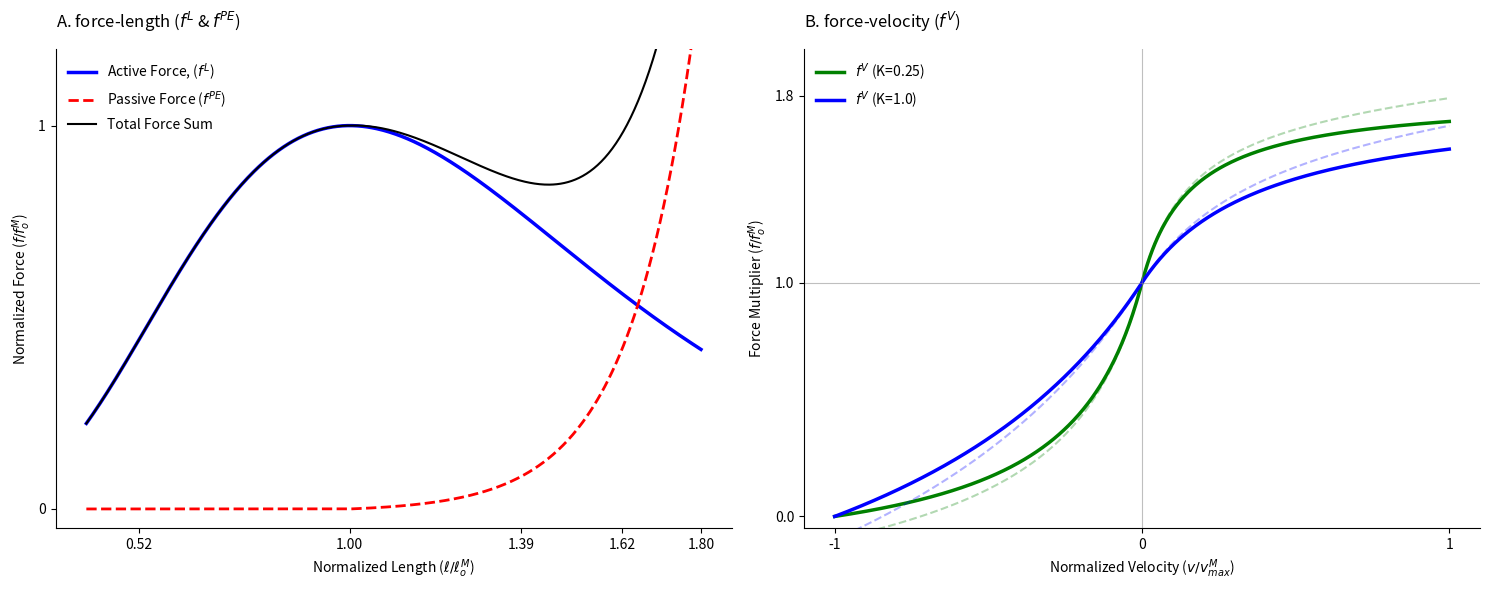

Source code (Python):
import numpy as np
import matplotlib.pyplot as plt

BETA = 0.1
BASE_WIDTH = 0.45
TILT = 0.35 
ECC_MAX = 1.8
K1, K2 = 0.25, 1.0 
PSHAPE = 5.0
PSTRAIN = 0.75

def plot_muscle_curves():
    l_norm = np.linspace(0.4, 1.8, 500)
    v_norm = np.linspace(-1.0, 1.0, 500)

    f_al_tilt = np.exp(-((l_norm - 1)**2) / (BASE_WIDTH + TILT * (l_norm - 1)))
    f_pe = np.where(l_norm > 1.0, (np.exp(PSHAPE/PSTRAIN * (l_norm - 1.0)) - 1.0) / (np.exp(PSHAPE) - 1.0), 0)

    def calc_fv(K):
        v_crit = (ECC_MAX - 1) / (1 + 1/K)
        return np.where(v_norm <= 0, 
                        (1 + v_norm) / (1 - v_norm / K), 
                        (ECC_MAX * v_norm + v_crit) / (v_norm + v_crit))
    
    f_v1 = calc_fv(K1)
    f_v2 = calc_fv(K2)

    fig, (ax1, ax2) = plt.subplots(1, 2, figsize=(15, 6))
    
    ax1.plot(l_norm, f_al_tilt, 'b-', lw=2.5, label='Active Force, ($f^{L}$)')
    ax1.plot(l_norm, f_pe, 'r--', lw=2, label='Passive Force ($f^{PE}$)')
    ax1.plot(l_norm, f_al_tilt + f_pe, 'k-', lw=1.5, label='Total Force Sum')
    
    ax1.set_title('A. force-length ($f^L$ & $f^{PE}$)', loc='left', pad=15)
    ax1.set_xlabel('Normalized Length ($\ell/\ell^M_o$)')
    ax1.set_ylabel('Normalized Force ($f/f^M_o$)')
    
    ax1.set_xticks([0.52, 1.0, 1.39, 1.62, 1.8])
    ax1.set_yticks([0, 1.0])
    ax1.set_ylim(-0.05, 1.2) 
    
    ax1.spines['top'].set_visible(False)
    ax1.spines['right'].set_visible(False)
    ax1.legend(frameon=False)

    ax2.plot(v_norm, f_v1, 'g-', lw=2.5, label=f'$f^V$ (K={K1})')
    ax2.plot(v_norm, f_v1 + BETA * v_norm, 'g--', alpha=0.3)
    
    ax2.plot(v_norm, f_v2, 'b-', lw=2.5, label=f'$f^V$ (K={K2})')
    ax2.plot(v_norm, f_v2 + BETA * v_norm, 'b--', alpha=0.3)

    ax2.set_title('B. force-velocity ($f^V$)', loc='left', pad=15)
    ax2.set_xlabel('Normalized Velocity ($v/v^M_{max}$)')
    ax2.set_ylabel('Force Multiplier ($f/f^M_o$)')
    
    ax2.axhline(1.0, color='gray', lw=0.8, alpha=0.5)
    ax2.axvline(0.0, color='gray', lw=0.8, alpha=0.5)
    ax2.set_xticks([-1, 0, 1])
    ax2.set_yticks([0, 1.0, ECC_MAX])
    ax2.set_ylim(-0.05, ECC_MAX + 0.2)
    
    ax2.spines['top'].set_visible(False)
    ax2.spines['right'].set_visible(False)
    ax2.legend(frameon=False)

    plt.tight_layout()
    plt.show()

if __name__ == "__main__":
    plot_muscle_curves()
